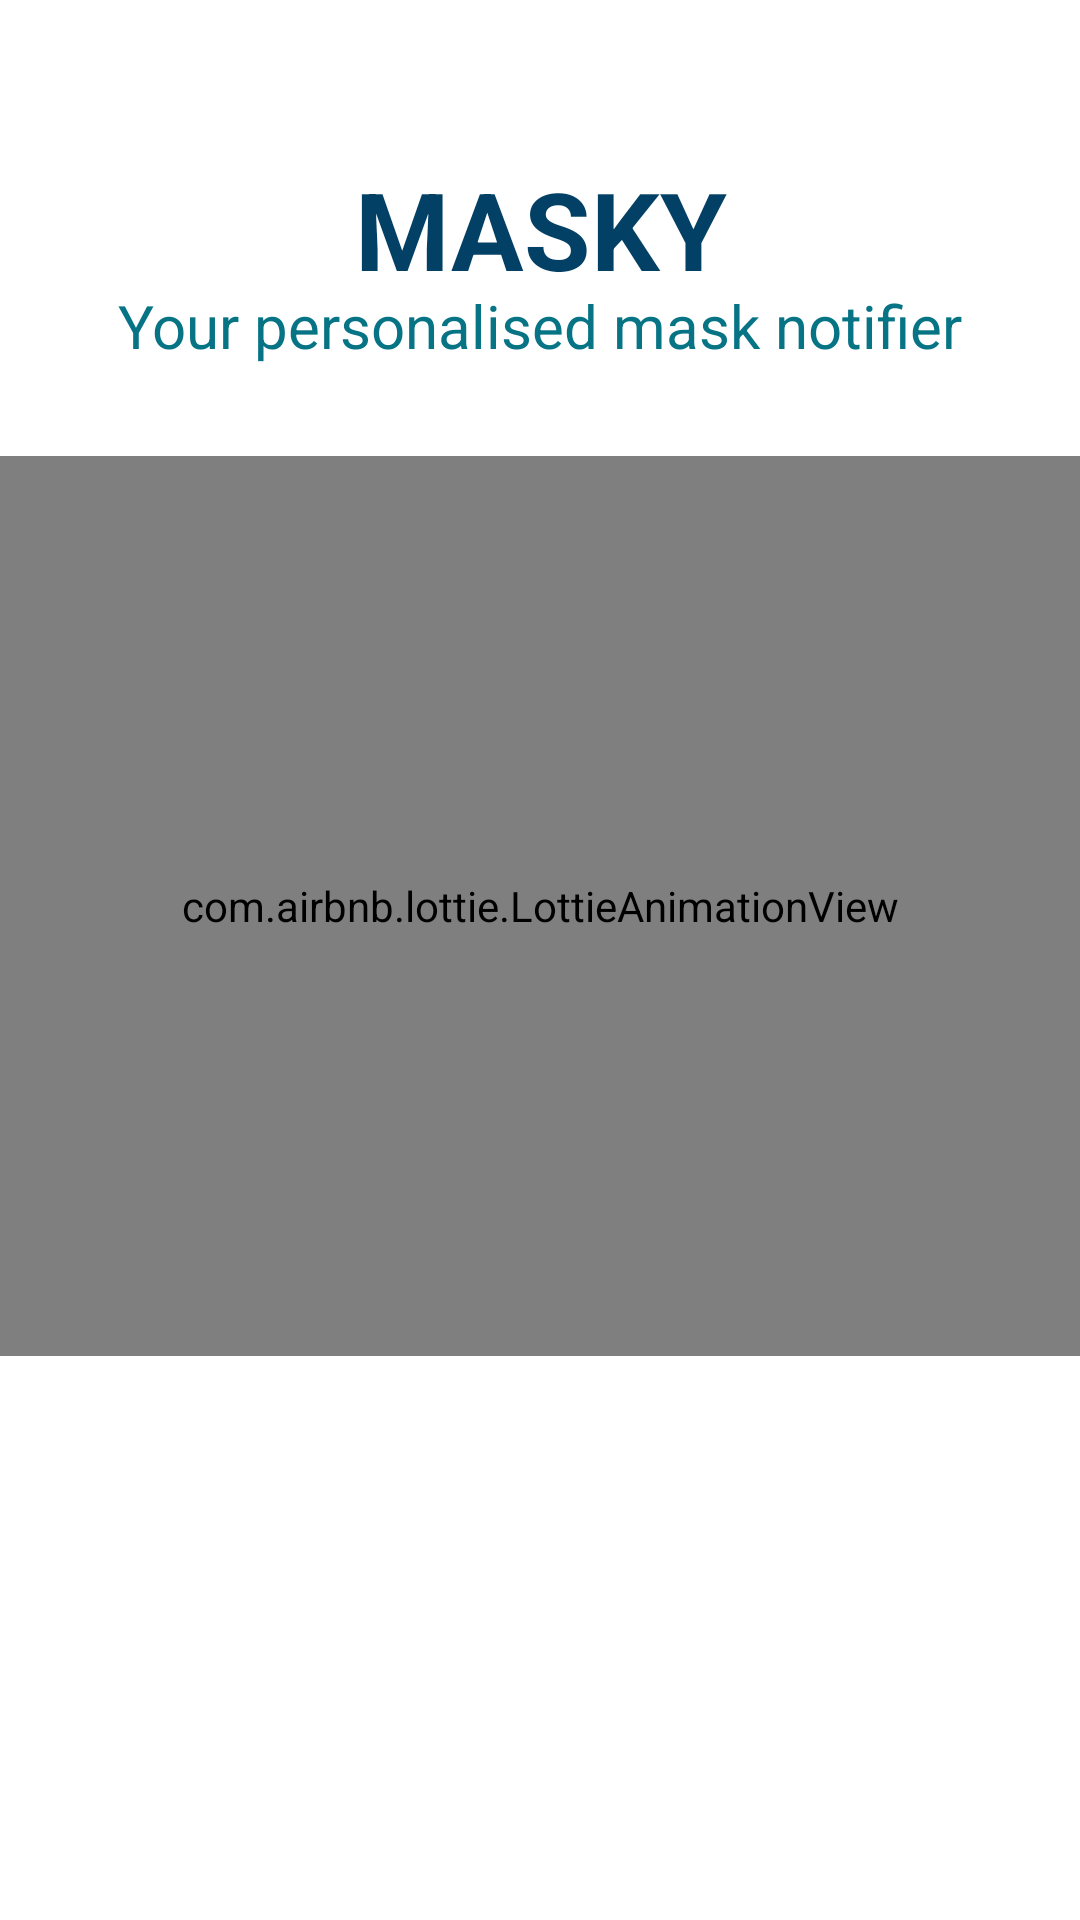

Reconstruct the res/layout file that produces this screen, plus the resources it refers to.
<!-- AndroidManifest.xml: application theme AppTheme -->
<!-- res/layout/activity_login.xml -->
<?xml version="1.0" encoding="utf-8"?>
<androidx.constraintlayout.widget.ConstraintLayout
    xmlns:android="http://schemas.android.com/apk/res/android"
    xmlns:app="http://schemas.android.com/apk/res-auto"
    xmlns:tools="http://schemas.android.com/tools"
    android:layout_width="match_parent"
    android:layout_height="match_parent"
    android:background="#fff"
    android:orientation="vertical"
    android:theme="@style/AppTheme.AppBarOverlay">

    <TextView
        android:layout_width="match_parent"
        android:layout_height="wrap_content"
        android:text="MASKY"
        android:textColorHighlight="@color/colorPrimaryDark"
        android:fontFamily="sans-serif"
        android:textStyle="bold"
        android:textSize="36sp"
        android:textColor="#034065"
        android:gravity="center_horizontal"
        app:layout_constraintBottom_toTopOf="@+id/game"
        app:layout_constraintTop_toTopOf="parent" />

    <TextView
        android:layout_width="match_parent"
        android:layout_height="wrap_content"
        android:fontFamily="sans-serif"
        android:gravity="center_horizontal"
        android:text="Your personalised mask notifier"
        android:textColor="#077485"
        android:textColorHighlight="@color/colorPrimaryDark"
        android:textSize="20sp"
        app:layout_constraintBottom_toTopOf="@+id/game"
        app:layout_constraintTop_toTopOf="parent"
        app:layout_constraintVertical_bias="0.761"
        tools:layout_editor_absoluteX="0dp" />

    <com.airbnb.lottie.LottieAnimationView
        android:id="@+id/game"
        android:layout_width="match_parent"
        android:layout_height="300dp"
        android:padding="30dp"
        android:scaleType="fitCenter"
        app:layout_constraintBottom_toBottomOf="parent"
        app:layout_constraintTop_toTopOf="parent"
        app:layout_constraintVertical_bias="0.447"
        app:lottie_autoPlay="true"
        app:lottie_loop="true"
        app:lottie_rawRes="@raw/mask"
        tools:layout_editor_absoluteX="0dp" />

    <Button
        android:id="@+id/login"
        android:layout_width="match_parent"
        android:layout_height="wrap_content"
        android:layout_marginHorizontal="80dp"
        android:background="@drawable/custom_button"
        android:text="LOGIN"
        app:layout_constraintBottom_toBottomOf="parent"
        app:layout_constraintTop_toTopOf="parent"
        app:layout_constraintVertical_bias="0.827"
        tools:layout_editor_absoluteX="80dp" />


</androidx.constraintlayout.widget.ConstraintLayout>
<!-- resources referenced by this layout -->
<resources>
  <style name="AppTheme.AppBarOverlay" parent="ThemeOverlay.AppCompat.Dark.ActionBar" />
  <style name="AppTheme" parent="Theme.AppCompat.NoActionBar">
          
          <item name="colorPrimary">@color/colorPrimary</item>
          <item name="colorPrimaryDark">@color/colorPrimaryDark</item>
          <item name="colorAccent">@color/colorAccent</item>
      </style>
  <!-- not gathered from this repository: default colours our renderer supplied (Android Studio template values) -->
  <color name="colorPrimary">#FF6200EE</color>
  <color name="colorPrimaryDark">#FF3700B3</color>
  <color name="colorAccent">#FF03DAC5</color>
</resources>
